Run: headless pygame with SDL's dummy video driver; simulated clock (each Clock.tick advances the game by its frame time, no real sleeping); random seed 0; keys injected as events and as key.get_pressed() state; no mouse input; restart key R tapped at the start of phases 3 and 4.
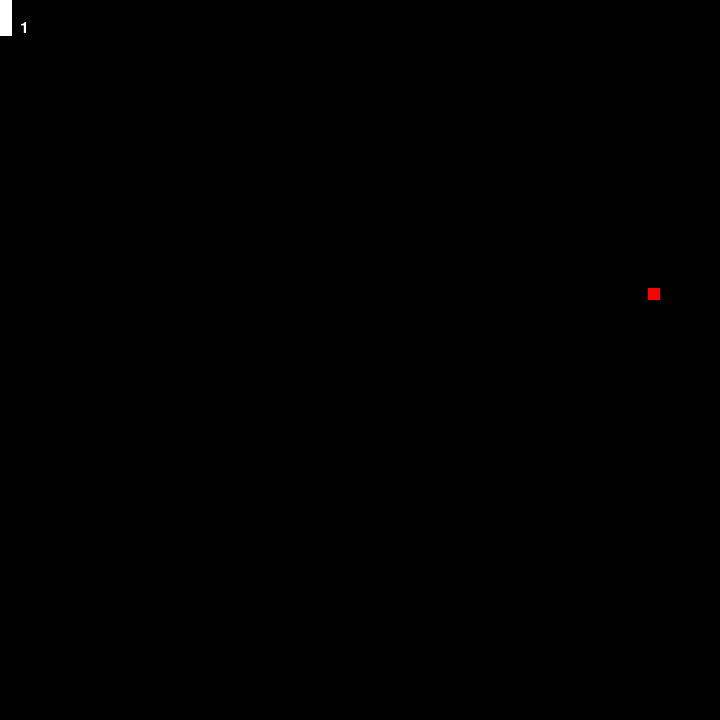
Frame 1 of 4 · flips 1–60 · no input
Frame 2 of 4 · flips 61–180 · tapped SPACE, RETURN · held RIGHT (→), D · screen unchanged from frame 1, image omitted
Frame 3 of 4 · flips 181–300 · tapped R · held DOWN (↓), S · screen unchanged from frame 2, image omitted
Frame 4 of 4 · flips 301–420 · tapped R · held LEFT (←), A, UP (↑), W · screen unchanged from frame 3, image omitted

The pygame program that drew these frames:

import pygame
import pygame.freetype
import random
from sys import exit

successes, failures = pygame.init()
print("Initializing pygame: {0} successes and {1} failures.".format(successes, failures))

SCREEN_WIDTH_AND_HEIGHT = 720
NUMBER_OF_CELLS_ACROSS = 60 
CELL_WIDTH = (SCREEN_WIDTH_AND_HEIGHT / NUMBER_OF_CELLS_ACROSS)
if int(CELL_WIDTH) != CELL_WIDTH:
    print("Problem! Bad number of cells")

screen = pygame.display.set_mode((SCREEN_WIDTH_AND_HEIGHT, SCREEN_WIDTH_AND_HEIGHT))
clock = pygame.time.Clock()
FPS = 60

BLACK = (0, 0, 0)
WHITE = (255, 255, 255)
RED = (255, 0, 0)

font = pygame.font.SysFont(None, 24)
bigfont = pygame.font.SysFont(None, 60)

class Player(pygame.sprite.Sprite):
    def __init__(self):
        super().__init__()
        self.ate_food = False
        self.alive = True
        self.body_list = [
                pygame.Rect(0,0, CELL_WIDTH, CELL_WIDTH),
                pygame.Rect(0,CELL_WIDTH, CELL_WIDTH, CELL_WIDTH),
                pygame.Rect(0,CELL_WIDTH*2, CELL_WIDTH, CELL_WIDTH)
            ]
        self.image = pygame.Surface((CELL_WIDTH, CELL_WIDTH))
        self.velocity = [CELL_WIDTH, 0]

    def change_direction(self, key):
        if key == pygame.K_RIGHT:
            self.velocity = [CELL_WIDTH,0]
        if key == pygame.K_LEFT:
            self.velocity = [-1*CELL_WIDTH,0]
        if key == pygame.K_UP:
            self.velocity = [0, -1*CELL_WIDTH]
        if key == pygame.K_DOWN:
            self.velocity = [0,CELL_WIDTH]

    def update(self):
        if self.alive:
            tail = self.body_list[0].copy()
            for i in range(len(self.body_list)-1):
                self.body_list[i] = self.body_list[i+1].copy()
            self.body_list[-1].move_ip(*self.velocity)
            if self.ate_food:
                self.body_list.insert(0, tail)
            self.ate_food = False
    
    def draw(self):
        for item in self.body_list:
            pygame.draw.rect(screen, WHITE, item)

class Food(pygame.sprite.Sprite):
    def __init__(self):
        super().__init__()
        self.rect = pygame.Rect(0,CELL_WIDTH, CELL_WIDTH, CELL_WIDTH)
        self.image = pygame.Surface((CELL_WIDTH, CELL_WIDTH))
        self.relocate()

    def relocate(self):
        self.rect.x = random.randint(0, (float(SCREEN_WIDTH_AND_HEIGHT) / CELL_WIDTH)-1) * CELL_WIDTH
        self.rect.y = random.randint(0, (float(SCREEN_WIDTH_AND_HEIGHT) / CELL_WIDTH)-1) * CELL_WIDTH
    
    def draw(self):
        pygame.draw.rect(screen, RED, self.rect)

start = True
def main():
    MOVEEVENT, t = pygame.USEREVENT + 1, 50
    pygame.time.set_timer(MOVEEVENT, t)

    food = Food()
    player = Player()
    score_img = font.render('1', True, WHITE)
    running = True
    while running:
        dt = clock.tick(FPS) / 1000 
        screen.fill(BLACK)

        for event in pygame.event.get():
            #moves the player every time this event ticks
            if event.type == MOVEEVENT:
                player.update()            
            if event.type == pygame.QUIT:
                running = False
                start = False
                exit()
            elif event.type == pygame.KEYDOWN:
                #R to restart game after dying
                if event.key == pygame.K_r and not player.alive:
                    start = True
                    return
                #E to end game after dying
                elif event.key == pygame.K_e and not player.alive:
                    start = False
                    exit()   
                #otherwise, change velocity direction of player with arrow keys          
                else:
                    player.change_direction(event.key)

        #if player runs into food, mark it as eating food, relocate food, and change score text
        if player.body_list[-1].center == food.rect.center:
            player.ate_food = True
            food.relocate()
            score_img = font.render(str(len(player.body_list)), True, WHITE)

        head = player.body_list[-1]
        uncrashed = True
        #check head is not hitting any body part
        for item in player.body_list[:-1]:
            uncrashed &= (item.center != head.center)
        #check head is not hitting any wall
        uncrashed &= head.right <= SCREEN_WIDTH_AND_HEIGHT
        uncrashed &= head.left >= 0
        uncrashed &= head.bottom <= SCREEN_WIDTH_AND_HEIGHT
        uncrashed &= head.top >= 0
        #if it crashed, set player as dead and show game over text
        if not uncrashed:
            player.alive = False
            game_over_img = bigfont.render('Game Over', True, RED)
            game_over_rect = game_over_img.get_rect()
            pygame.draw.rect(game_over_img, RED, game_over_rect, 3)
            screen.blit(game_over_img, (SCREEN_WIDTH_AND_HEIGHT/2 -game_over_img.get_width() / 2, SCREEN_WIDTH_AND_HEIGHT/2 - game_over_img.get_height() / 2))
            instructions_img = font.render('Press R to Restart, E to End', True, RED)
            screen.blit(instructions_img, (SCREEN_WIDTH_AND_HEIGHT/2 - instructions_img.get_width() / 2, SCREEN_WIDTH_AND_HEIGHT/2 + game_over_img.get_height()))
        screen.blit(score_img, (20, 20))
        player.draw()
        food.draw()
        pygame.display.update()

#restart unless user quits or presses E after dying
while start:
    main()

print("Exited the game loop. Game will quit...")
